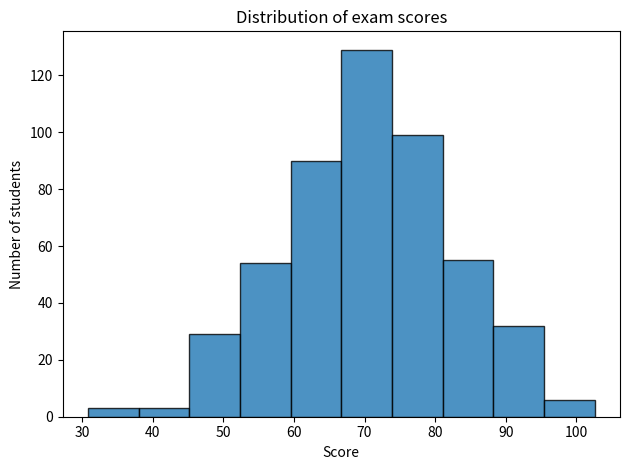

Python code for this plot:
"""Day 034: Histograms

Reference solution for the 100 Days of Machine Learning learning plan.
Scheduled date in folder: 2026-09-06. This file is populated now; it does not
assert that this work was completed on the scheduled date.
"""

import numpy as np
import matplotlib.pyplot as plt

rng = np.random.default_rng(10)
exam_scores = rng.normal(loc=72, scale=12, size=500)
fig, ax = plt.subplots()
ax.hist(exam_scores, bins=10, edgecolor="black", alpha=0.8)
ax.set(title="Distribution of exam scores", xlabel="Score", ylabel="Number of students")
fig.tight_layout()
plt.show()
